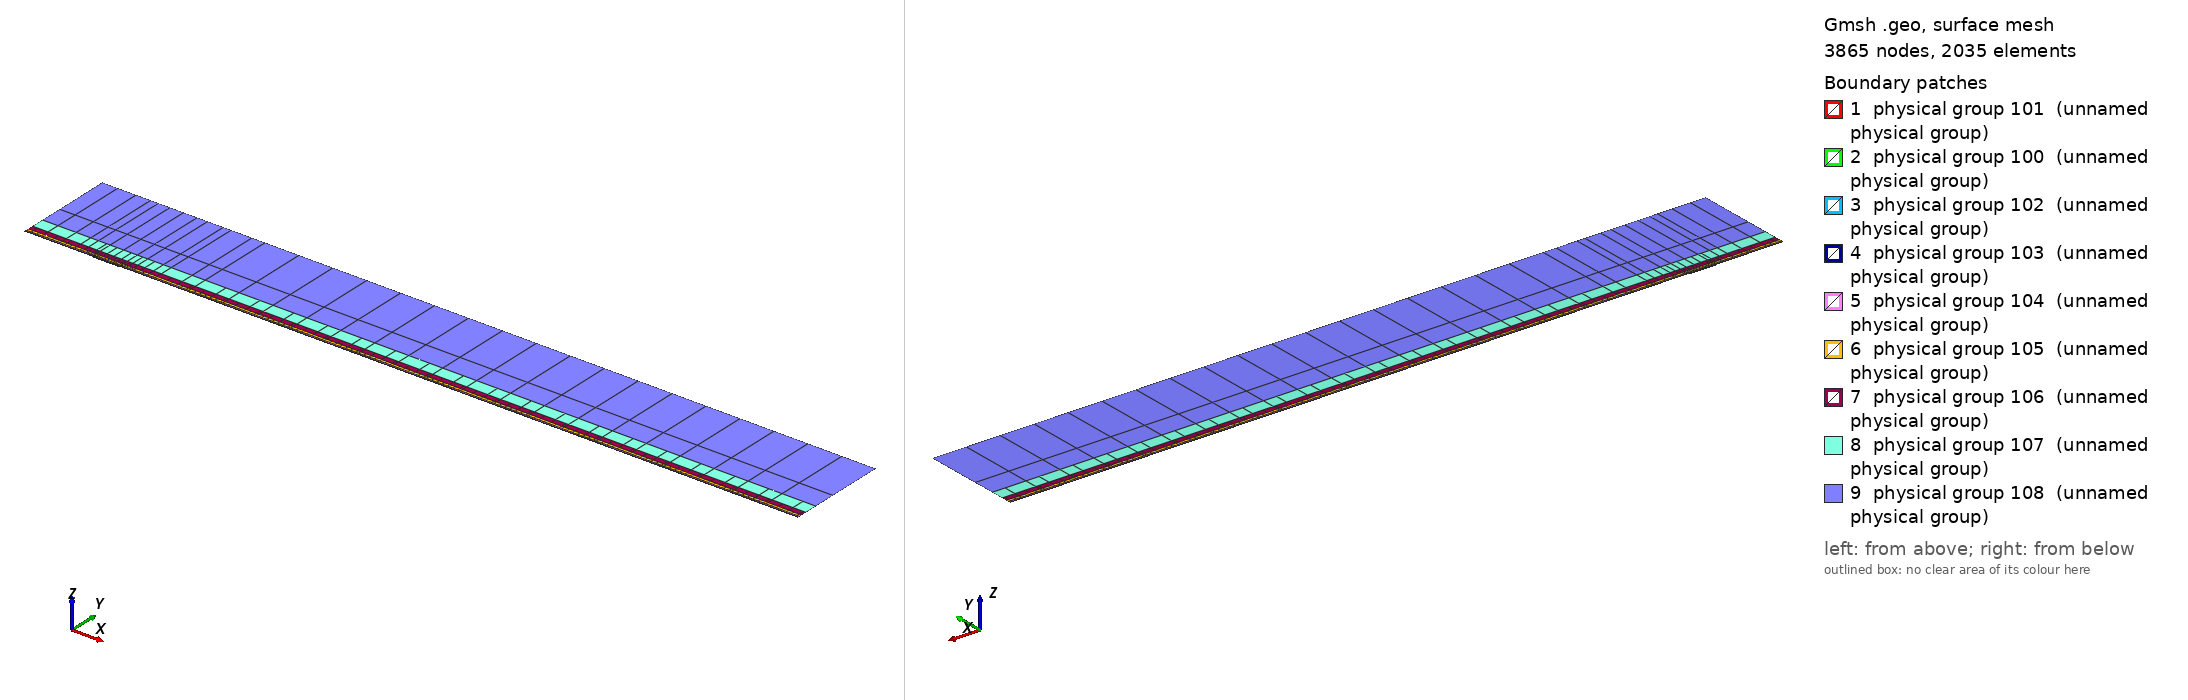

Gmsh geometry script, surface-meshed: 3865 nodes, 2035 surface elements. Boundary patches (legend numbers): 1 physical group 101 (unnamed physical group), 2 physical group 100 (unnamed physical group), 3 physical group 102 (unnamed physical group), 4 physical group 103 (unnamed physical group), 5 physical group 104 (unnamed physical group), 6 physical group 105 (unnamed physical group), 7 physical group 106 (unnamed physical group), 8 physical group 107 (unnamed physical group), 9 physical group 108 (unnamed physical group). Left view from above one corner, right view from below the opposite corner. Legend entries are the model's physical surfaces. The drawing asked Gmsh for element sizes between 1% and 20% of the model's largest extent; the script's own settings can give other sizes.

=== mesh.geo (drawn) ===
// Keep coincident points/curves of the non-conforming interfaces as distinct entities
Geometry.AutoCoherence = 0;

// Macro parameters
deltaStar = 1;
D = 1.25 * deltaStar; // depth of the gap
W = 40 * deltaStar; // width of the gap
BL = 0.25 * deltaStar; // height of the first layer of quad elements (conforming with the gap)
x0 = 100 * deltaStar; // x distance from inflow to gap
lengthOutflow = 1000 * deltaStar; // length after the gap
x3 = W + lengthOutflow; // last point of the domain
height = 150 * deltaStar; // height of the domain

// Micro parameters
dx = 0.15; // horizontal size of the elements at the leading edge of the gap (x = 0)
dx_te = dx; // horizontal size of the elements at the trailing edge of the gap (x = W, most resolution-demanding point in the domain)
dy = 1.25 * dx;

// Horizontal sizes. The first layer of quads (layer L = 0) has size dx (dx_te) at the leading (trailing) edge of the gap, growing with
// ratio q_h[0] away from them up to h_max[0]. Layer L and L + 1 (L = k + 1 is the strip k) are separated by a non-conforming interface
// (except inside the gap, where the first layer is conforming with it).
// NESTED interfaces: the nodes of strip k are a subset of the nodes of the layer below. Two neighbouring faces of the layer below are
// merged into one face (2:1) only if the merged face is not larger than the target size of strip k,
// h_target_k = Min(dx * coarsen_h^(k + 1) + (q_h[k + 1] - 1) * d, h_max[k + 1]) (d = distance to the closest edge of the gap);
// otherwise the face is kept (1:1). Hence every vertex of the upper side of an interface is also a vertex of the lower side, and no
// face of the lower side straddles a vertex of the upper side (a staggered, non-nested interface makes P4 unstable).
y_if[] = {BL, 0.75 * deltaStar, 1.75 * deltaStar, 3.75 * deltaStar, 8 * deltaStar, 16 * deltaStar, 35 * deltaStar}; // heights of the non-conforming interfaces (first one must be BL)
coarsen_h = 2; // horizontal coarsening factor of h_min across each interface
q_h[] = {1.1, 1.15, 1.15, 1.2, 1.25, 1.3, 1.35, 1.4}; // horizontal growth ratio away from the edges of the gap, for each layer
h_max[] = {4, 4, 4, 5, 8, 20, 50, 200}; // R1: refined to resolve the TS waves downstream (DNS: {8, 10, 20, 50, 100, 200, 300, 500}) // maximum horizontal size, for each layer
q_v[] = {1.3, 1.3, 1.3, 1.4, 1.6, 2.0, 2.5}; // vertical growth ratio of the elements in each strip
n_v_min[] = {1, 1, 1, 1, 1, 1, 1, 1};
k_fine_end = 4; // from strip k_fine_end on, the 2:1 merging in each interval starts at the end closest to the gap (otherwise the last
                // face before the leading edge is never merged and becomes a spike of very large aspect ratio in the upper strips)

// Every interface is split in x into segments of length ~seg_len (plus the breakpoints 0, W/2, W). Each segment is a separate
// Nektar++ interface: Nektar++ pairs every rank holding one side of an interface with every rank holding the other side,
// so short segments keep the interface communication local.
seg_len = 50;

// fit (check the file scripts/fit_gmsh.py for more details)
p_in_v_left = 1.0335663036230878 - 1.0234149444433507/(W - 0.8098798097181781)^0.5991729377115732; // densitiy concentration of elements inside the gap, vertically, near the left wall.
p_in_v_right = 1.008073572191136 - 1.1471875292840257/(W - 1.2941255994826328)^0.7890392764815325; // densitiy concentration of elements inside the gap, vertically, near the right wall.
p_in_h_bottom = 0.8; // densitiy concentration of elements inside the gap, horizontally.
p_in_h_top = 0.8; // densitiy concentration of elements inside the gap, horizontally.
p_out_h = 0.5; // densitiy concentration of elements of the first layer, vertically (towards the wall).

// Automated parameters
a_in_v_right = dx_te / (W / 2);
a_in_v_left = dx / (W / 2);
a_in_h_bottom = dy / (D / 2);
a_in_h_top = dx / (D / 2);
a_out_h = dx / BL;

// for the derivation of the formula, see file 20250123_gmshFormula.md in the docs folder
N_in_v_right = Ceil( Log (a_in_v_right / (1 - p_in_v_right + a_in_v_right * p_in_v_right)) / Log(p_in_v_right) );
N_in_v_left = Ceil( Log (a_in_v_left / (1 - p_in_v_left + a_in_v_left * p_in_v_left)) / Log(p_in_v_left) );
N_in_h_bottom = Ceil( Log (a_in_h_bottom / (1 - p_in_h_bottom + a_in_h_bottom * p_in_h_bottom)) / Log(p_in_h_bottom) );
N_in_h_top = Ceil( Log (a_in_h_top / (1 - p_in_h_top + a_in_h_top * p_in_h_top)) / Log(p_in_h_top) );
N_out_h = Ceil( Log (a_out_h / (1 - p_out_h + a_out_h * p_out_h)) / Log(p_out_h) ) + 1; // + 1 is to correct the fact that the distance is too small to properly approximate the dx length
N_out_h = Max(N_out_h, n_v_min[0] + 1);

// ---------------------------
// gap
// ---------------------------
Point(2) = {0,0,0};
Point(3) = {0,-D,0};
Point(4) = {W,-D,0};
Point(5) = {W,0,0};
Point(13) = {W/2,0,0};
Point(15) = {0,-D/2,0};
Point(16) = {W/2,-D,0};
Point(17) = {W,-D/2,0};
Line(2) = {2,15};
Line(3) = {3,16};
Line(4) = {4,17};
Line(14) = {2,13};
Line(15) = {15,3};
Line(16) = {16,4};
Line(17) = {17,5};
Line(18) = {13,5};
Curve Loop(2) = {2, 15, 3, 16, 4, 17, -18, -14};
Plane Surface(2) = {2};
Transfinite Surface {2} = {3, 4, 5, 2};
Transfinite Curve {18, 16} = N_in_v_right Using Progression p_in_v_right;
Transfinite Curve {-14, -3} = N_in_v_left Using Progression p_in_v_left;
Transfinite Curve {15, -4} = N_in_h_bottom Using Progression p_in_h_bottom;
Transfinite Curve {-2, 17} = N_in_h_top Using Progression p_in_h_top;
Recombine Surface {2};

// ---------------------------
// breakpoints of the segments of the interfaces (common to all the horizontal lines)
// ---------------------------
x_int[] = {-x0};
n_seg = Max(Round((x0) / seg_len), 1);
For m In {1:n_seg-1}
  x_int[] += {-x0 + m * x0 / n_seg};
EndFor
x_int[] += {0, W/2, W};
n_seg = Max(Round((x3 - W) / seg_len), 1);
For m In {1:n_seg-1}
  x_int[] += {W + m * (x3 - W) / n_seg};
EndFor
x_int[] += {x3};
nInt = #x_int[] - 1;

// Macro creating a horizontal chain of lines at height y_chain, from -x0 to x3, with points at all the breakpoints x_int[]
// and size h_min_k at the edges of the gap, growing with ratio q_k up to h_max_k.
// If gap_lines == 1, the intervals [0, W/2] and [W/2, W] use the lines gap_l and gap_r instead (conforming with the gap).
// Output: chain[] (lines), chain_cnt[] (number of lines in each interval), p_first, p_last (end points)
// Macro appending to Xc[] the n_ nodes (excluding the first one) of a transfinite line [xa_, xa_ + L_] with n_ elements and progression r_
Macro AddNodes
  For j In {1:n_}
    If (Fabs(r_ - 1) < 1e-12)
      Xc[] += {xa_ + L_ * j / n_};
    Else
      Xc[] += {xa_ + L_ * (r_^j - 1) / (r_^n_ - 1)};
    EndIf
  EndFor
Return

// Macro setting isb_ = 1 if xq_ is one of the breakpoints x_int[]
Macro IsBreakpoint
  isb_ = 0;
  For ib_ In {0:#x_int[]-1}
    If (Fabs(xq_ - x_int[ib_]) < 1e-9)
      isb_ = 1;
    EndIf
  EndFor
Return

// Macro creating the nested chain of strip k from the nodes X_lo[] of the layer below, interval by interval (between breakpoints):
// two neighbouring faces are merged (2:1) if the merged face is not larger than the target size of the strip; otherwise the face
// is kept (1:1). The faces are paired from the left end of each interval, except from strip k_fine_end on in the intervals whose
// fine end (closest edge of the gap) is on the right (x < 0 and W/2 < x < W), which are paired from the right. Output: X_up[]
Macro NestedNodes
  X_up[] = {X_lo[0]};
  j0_ = 0;
  For ii_ In {0:nInt-1}
    // nodes j0_..j1_ of X_lo[] in the interval [x_int[ii_], x_int[ii_ + 1]]
    found_ = 0;
    For jj_ In {j0_ + 1:#X_lo[]-1}
      If (found_ == 0 && Fabs(X_lo[jj_] - x_int[ii_ + 1]) < 1e-9)
        j1_ = jj_; found_ = 1;
      EndIf
    EndFor
    xmi_ = (x_int[ii_] + x_int[ii_ + 1]) / 2;
    rev_ = (k >= k_fine_end && (xmi_ < 0 || (xmi_ > W/2 && xmi_ < W)));
    seg_[] = {};
    If (rev_)
      For jj_ In {j1_:j0_:-1}
        seg_[] += {X_lo[jj_]};
      EndFor
    Else
      For jj_ In {j0_:j1_}
        seg_[] += {X_lo[jj_]};
      EndFor
    EndIf
    // greedy pairing along seg_[] (no breakpoint inside it)
    out_[] = {seg_[0]};
    skip = 0;
    For j In {0:#seg_[]-2}
      If (skip)
        skip = 0;
      Else
        merge = 0;
        If (j + 2 <= #seg_[] - 1)
          xm_ = (seg_[j] + seg_[j + 2]) / 2;
          d_ = (xm_ < W/2 ? Fabs(xm_) : Fabs(xm_ - W));
          hm_ = (xm_ > W/2 ? dx_te : dx) * coarsen_h^(k + 1);
          ht_ = Min(hm_ + (q_h[k + 1] - 1) * d_, h_max[k + 1]);
          If (Fabs(seg_[j + 2] - seg_[j]) <= ht_)
            merge = 1;
          EndIf
        EndIf
        If (merge)
          out_[] += {seg_[j + 2]}; skip = 1;
        Else
          out_[] += {seg_[j + 1]};
        EndIf
      EndIf
    EndFor
    // append the new nodes of the interval (without its first node, already in X_up[]) in increasing x
    If (rev_)
      For jj_ In {#out_[]-2:0:-1}
        X_up[] += {out_[jj_]};
      EndFor
    Else
      For jj_ In {1:#out_[]-1}
        X_up[] += {out_[jj_]};
      EndFor
    EndIf
    j0_ = j1_;
  EndFor
Return

// Macro creating a chain of straight lines (one element each) through the nodes X_up[] at height y_chain.
// Output: chain[] (lines), chain_cnt[] (number of lines in each interval between breakpoints), p_first, p_last
Macro ExplicitChain
  chain[] = {}; chain_cnt[] = {};
  pa = newp; Point(pa) = {X_up[0], y_chain, 0}; p_first = pa;
  cnt = 0;
  For j In {1:#X_up[]-1}
    pb = newp; Point(pb) = {X_up[j], y_chain, 0};
    l = newl; Line(l) = {pa, pb};
    Transfinite Curve {l} = 2;
    chain[] += {l}; cnt += 1;
    xq_ = X_up[j]; Call IsBreakpoint;
    If (isb_)
      chain_cnt[] += {cnt}; cnt = 0;
    EndIf
    pa = pb;
  EndFor
  p_last = pa;
Return

Macro HorizontalChain
  chain[] = {};
  chain_cnt[] = {};
  Xc[] = {x_int[0]}; // x of the nodes of the chain
  pa = newp; Point(pa) = {x_int[0], y_chain, 0};
  p_first = pa;
  For i In {0:nInt-1}
    xm = (x_int[i] + x_int[i + 1]) / 2;
    h_min_i = (xm > W/2 ? Min(h_min_k * dx_te / dx, h_max_k) : h_min_k); // size at the closest edge of the gap
    d_c = (h_max_k - h_min_i) / (q_k - 1); // distance to the gap edge where the size reaches h_max_k
    If (gap_lines && xm > 0 && xm < W)
      If (xm < W/2)
        chain[] += {gap_l}; pb = gap_pm;
        For j In {1:N_in_v_left-1}
          m = N_in_v_left - 1 - j;
          Xc[] += {W/2 - W/2 * (p_in_v_left^m - 1) / (p_in_v_left^(N_in_v_left - 1) - 1)};
        EndFor
      Else
        chain[] += {gap_r}; pb = gap_pr;
        For j In {1:N_in_v_right-1}
          Xc[] += {W/2 + W/2 * (p_in_v_right^j - 1) / (p_in_v_right^(N_in_v_right - 1) - 1)};
        EndFor
      EndIf
      chain_cnt[] += {1};
    Else
      If (gap_lines && x_int[i + 1] == 0)
        pb = gap_pl;
      Else
        pb = newp; Point(pb) = {x_int[i + 1], y_chain, 0};
      EndIf
      // distance of both ends to the closest edge of the gap (the breakpoints include 0, W/2 and W)
      If (xm < 0)
        da = -x_int[i]; db = -x_int[i + 1];
      ElseIf (xm < W/2)
        da = x_int[i]; db = x_int[i + 1];
      ElseIf (xm < W)
        da = W - x_int[i]; db = W - x_int[i + 1];
      Else
        da = x_int[i] - W; db = x_int[i + 1] - W;
      EndIf
      d1 = Min(da, db); d2 = Max(da, db);
      h1 = Min(h_min_i + (q_k - 1) * d1, h_max_k);
      If (d2 <= d_c + 0.5 * h_max_k || d1 >= d_c - 0.5 * h1)
        // a single line: geometric (fine end at the gap side) or uniform
        If (d1 >= d_c - 0.5 * h1)
          n = Max( Round((d2 - d1) / h_max_k), 1 ); prog = 1;
        Else
          h2 = Min(h_min_i + (q_k - 1) * d2, h_max_k);
          n = Max( Round(Log(h2 / h1) / Log(q_k) + (d2 - Min(d2, d_c)) / h_max_k), 1 ); prog = q_k;
        EndIf
        l = newl; Line(l) = {pa, pb};
        Transfinite Curve {l} = n + 1 Using Progression (da < db ? prog : 1/prog);
        xa_ = x_int[i]; L_ = x_int[i + 1] - x_int[i]; n_ = n; r_ = (da < db ? prog : 1/prog); Call AddNodes;
        chain[] += {l};
        chain_cnt[] += {1};
      Else
        // geometric part next to the gap side, uniform part away from it
        n_g = Max( Round(Log(h_max_k / h1) / Log(q_k)), 1 );
        n_u = Max( Round((d2 - d_c) / h_max_k), 1 );
        pm = newp;
        If (da < db)
          Point(pm) = {x_int[i] + (d_c - d1), y_chain, 0};
          lg = newl; Line(lg) = {pa, pm};
          lu = newl; Line(lu) = {pm, pb};
          Transfinite Curve {lg} = n_g + 1 Using Progression q_k;
          Transfinite Curve {lu} = n_u + 1 Using Progression 1;
          chain[] += {lg, lu};
          xa_ = x_int[i]; L_ = d_c - d1; n_ = n_g; r_ = q_k; Call AddNodes;
          xa_ = x_int[i] + (d_c - d1); L_ = x_int[i + 1] - xa_; n_ = n_u; r_ = 1; Call AddNodes;
        Else
          Point(pm) = {x_int[i + 1] - (d_c - d1), y_chain, 0};
          lu = newl; Line(lu) = {pa, pm};
          lg = newl; Line(lg) = {pm, pb};
          Transfinite Curve {lu} = n_u + 1 Using Progression 1;
          Transfinite Curve {lg} = n_g + 1 Using Progression 1/q_k;
          chain[] += {lu, lg};
          xa_ = x_int[i]; L_ = x_int[i + 1] - (d_c - d1) - xa_; n_ = n_u; r_ = 1; Call AddNodes;
          xa_ = x_int[i + 1] - (d_c - d1); L_ = d_c - d1; n_ = n_g; r_ = 1/q_k; Call AddNodes;
        EndIf
        chain_cnt[] += {2};
      EndIf
    EndIf
    pa = pb;
  EndFor
  p_last = pa;
Return

// ---------------------------
// first layer of quads (y in [0, BL]), conforming with the gap
// ---------------------------
Point(11) = {0,BL,0};
Point(14) = {W/2,BL,0};
Point(12) = {W,BL,0};
Line(12) = {11,14};
Line(19) = {14,12};
Transfinite Curve {19} = N_in_v_right Using Progression p_in_v_right;
Transfinite Curve {-12} = N_in_v_left Using Progression p_in_v_left;

h_min_k = dx; h_max_k = h_max[0]; q_k = q_h[0];
gap_lines = 1;
y_chain = 0; gap_l = 14; gap_r = 18; gap_pl = 2; gap_pm = 13; gap_pr = 5;
Call HorizontalChain;
wall0[] = {chain[]}; pw0 = p_first; pw1 = p_last;
y_chain = BL; gap_l = 12; gap_r = 19; gap_pl = 11; gap_pm = 14; gap_pr = 12;
Call HorizontalChain;
top0[] = {chain[]}; top0_cnt[] = {chain_cnt[]}; pt0 = p_first; pt1 = p_last;
X_lo[] = {Xc[]};
gap_lines = 0;

l_in0 = newl; Line(l_in0) = {pt0, pw0};
l_out0 = newl; Line(l_out0) = {pw1, pt1};
Transfinite Curve {l_in0} = N_out_h Using Progression p_out_h;
Transfinite Curve {-l_out0} = N_out_h Using Progression p_out_h;
cl = newcl; Curve Loop(cl) = {wall0[], l_out0, -top0[{#top0[]-1:0:-1}], l_in0};
s0 = news; Plane Surface(s0) = {cl};
Transfinite Surface {s0} = {pw0, pw1, pt1, pt0};
Recombine Surface {s0};
wall[] = {};
For i In {0:#wall0[]-1}
  If (wall0[i] != 14 && wall0[i] != 18)
    wall[] += {wall0[i]};
  EndIf
EndFor

// ---------------------------
// non-conforming quad strips
// ---------------------------
nStrips = #y_if[];
y_if[] += {height};
h_v = BL * (1 - p_out_h) / (1 - p_out_h^(N_out_h - 1)) * p_out_h^0; // largest element of the first layer (top)
inlet_strips[] = {};
outlet_strips[] = {};
lower_if[] = {top0[]};
lower_cnt[] = {top0_cnt[]};
For k In {0:nStrips-1}
  // nodes of the strip: nested in the nodes of the layer below (1:1 or 2:1)
  Call NestedNodes;
  // horizontal lines (new points also at the bottom, so that the interface is non-conforming, but nested)
  y_chain = y_if[k];
  Call ExplicitChain;
  bottom[] = {chain[]}; bottom_cnt[] = {chain_cnt[]}; pb0 = p_first; pb1 = p_last;
  y_chain = y_if[k + 1];
  Call ExplicitChain;
  top[] = {chain[]}; top_cnt[] = {chain_cnt[]}; pt0 = p_first; pt1 = p_last;
  X_lo[] = {X_up[]};

  // vertical lines, geometric growth q_v starting from the size of the last element below
  H = y_if[k + 1] - y_if[k];
  E_v = Max( Round( Log(1 + H * (q_v[k] - 1) / (q_v[k] * h_v)) / Log(q_v[k]) ), n_v_min[k + 1] );
  h_v = H * (q_v[k] - 1) / (q_v[k]^E_v - 1) * q_v[k]^(E_v - 1); // actual size of the last element of the strip
  ll = newl; Line(ll) = {pb0, pt0};
  lr = newl; Line(lr) = {pb1, pt1};
  Transfinite Curve {ll, lr} = E_v + 1 Using Progression q_v[k];
  inlet_strips[] += {ll};
  outlet_strips[] += {lr};

  // surface
  cl = newcl; Curve Loop(cl) = {bottom[], lr, -top[{#top[]-1:0:-1}], -ll};
  s = news; Plane Surface(s) = {cl};
  Transfinite Surface {s} = {pb0, pb1, pt1, pt0};
  Recombine Surface {s};
  Physical Surface(102 + k) = {s};

  // interface k, segment i: lower side 200 + 2*(k*nInt + i), upper side 201 + 2*(k*nInt + i)
  cl_lo = 0; cl_up = 0;
  For i In {0:nInt-1}
    Physical Curve(200 + 2*(k*nInt + i)) = {lower_if[{cl_lo:cl_lo + lower_cnt[i] - 1}]};
    Physical Curve(201 + 2*(k*nInt + i)) = {bottom[{cl_up:cl_up + bottom_cnt[i] - 1}]};
    cl_lo += lower_cnt[i];
    cl_up += bottom_cnt[i];
  EndFor
  lower_if[] = {top[]};
  lower_cnt[] = {top_cnt[]};
EndFor
top_strips[] = {lower_if[]};

Printf("nStrips = %g, nSegments = %g, nInterfaces = %g (nested)", nStrips, nInt, nStrips * nInt);


// defining boundary
Physical Curve(1) = {l_in0, inlet_strips[]}; // inlet
Physical Curve(2) = {l_out0, outlet_strips[]}; // outlet
Physical Curve(3) = {top_strips[]}; // top
Physical Curve(4) = {wall[], 2, 15, 3, 16, 4, 17}; // wall


Physical Surface(100) = {s0};
Physical Surface(101) = {2};
// Physical Surface(102), (103), ... are the non-conforming strips (defined in the loop above)
// Physical Curve(200), (201), ... are the two sides of the segments of the non-conforming interfaces (defined in the loop above)
